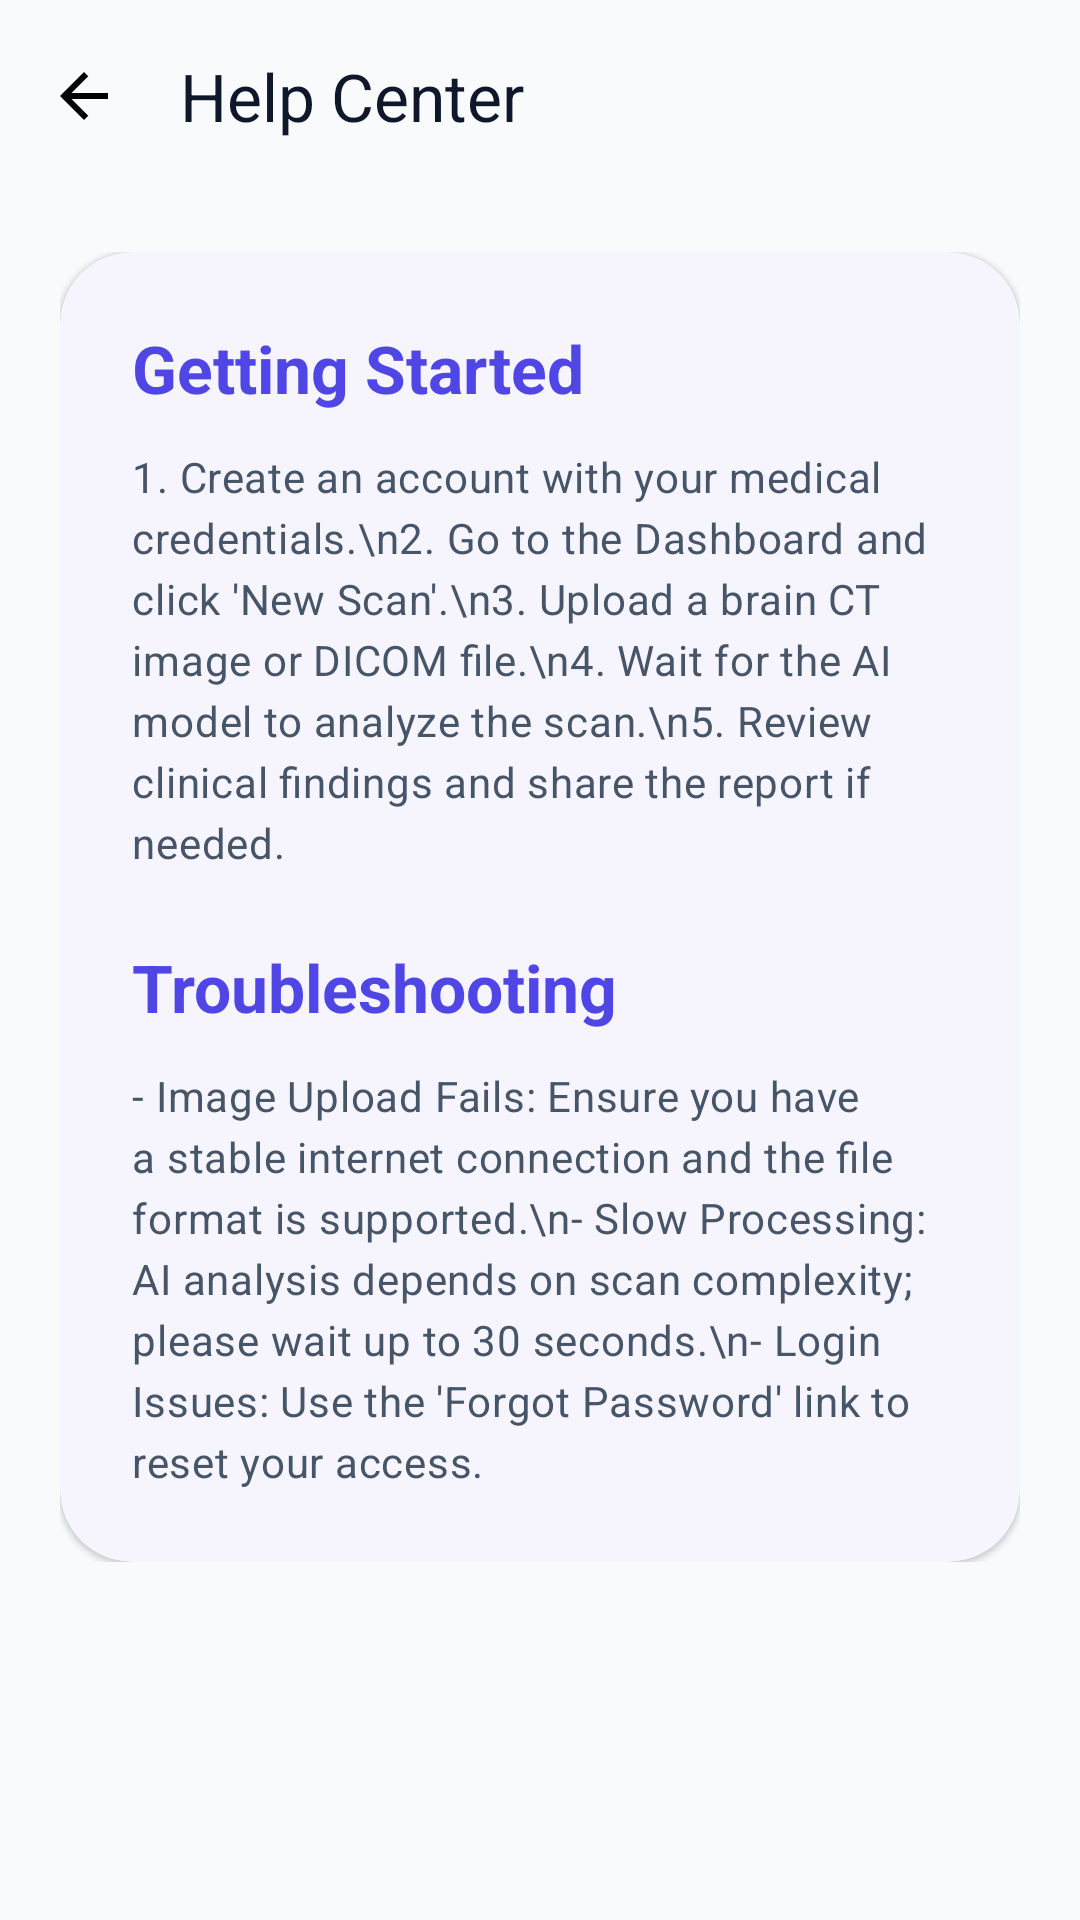

The Android layout XML behind this screen, and the referenced resources:
<!-- AndroidManifest.xml: application theme Theme.BrainHemorrhage -->
<!-- res/layout/fragment_help_center.xml -->
<?xml version="1.0" encoding="utf-8"?>
<androidx.coordinatorlayout.widget.CoordinatorLayout xmlns:android="http://schemas.android.com/apk/res/android"
    xmlns:app="http://schemas.android.com/apk/res-auto"
    android:layout_width="match_parent"
    android:layout_height="match_parent"
    android:background="?attr/android:windowBackground"
    android:fitsSystemWindows="true">

    <com.google.android.material.appbar.AppBarLayout
        android:layout_width="match_parent"
        android:layout_height="wrap_content"
        android:background="@android:color/transparent"
        app:elevation="0dp">

        <com.google.android.material.appbar.MaterialToolbar
            android:id="@+id/toolbar"
            android:layout_width="match_parent"
            android:layout_height="?attr/actionBarSize"
            app:navigationIcon="@drawable/ic_back"
            app:title="Help Center"
            app:titleTextColor="?attr/colorOnSurface" />
    </com.google.android.material.appbar.AppBarLayout>

    <androidx.core.widget.NestedScrollView
        android:layout_width="match_parent"
        android:layout_height="match_parent"
        android:padding="20dp"
        app:layout_behavior="@string/appbar_scrolling_view_behavior">

        <LinearLayout
            android:layout_width="match_parent"
            android:layout_height="wrap_content"
            android:orientation="vertical">

            <com.google.android.material.card.MaterialCardView
                android:layout_width="match_parent"
                android:layout_height="wrap_content"
                app:cardBackgroundColor="?attr/colorSurface"
                app:cardCornerRadius="24dp"
                app:cardElevation="1dp">

                <LinearLayout
                    android:layout_width="match_parent"
                    android:layout_height="wrap_content"
                    android:orientation="vertical"
                    android:padding="24dp">

                    <TextView
                        android:layout_width="wrap_content"
                        android:layout_height="wrap_content"
                        android:text="@string/label_getting_started"
                        android:textAppearance="?attr/textAppearanceTitleLarge"
                        android:textColor="?attr/colorPrimary"
                        android:textStyle="bold" />

                    <TextView
                        android:layout_width="match_parent"
                        android:layout_height="wrap_content"
                        android:layout_marginTop="12dp"
                        android:lineSpacingExtra="4dp"
                        android:text="@string/lbl_str_1_create_an_account_with"
                        android:textAppearance="?attr/textAppearanceBodyMedium"
                        android:textColor="?attr/colorOnSurfaceVariant" />

                    <TextView
                        android:layout_width="wrap_content"
                        android:layout_height="wrap_content"
                        android:layout_marginTop="24dp"
                        android:text="@string/label_troubleshooting"
                        android:textAppearance="?attr/textAppearanceTitleLarge"
                        android:textColor="?attr/colorPrimary"
                        android:textStyle="bold" />

                    <TextView
                        android:layout_width="match_parent"
                        android:layout_height="wrap_content"
                        android:layout_marginTop="12dp"
                        android:lineSpacingExtra="4dp"
                        android:text="@string/lbl_image_upload_fails_ensure_you"
                        android:textAppearance="?attr/textAppearanceBodyMedium"
                        android:textColor="?attr/colorOnSurfaceVariant" />

                </LinearLayout>
            </com.google.android.material.card.MaterialCardView>

        </LinearLayout>
    </androidx.core.widget.NestedScrollView>

</androidx.coordinatorlayout.widget.CoordinatorLayout>
<!-- resources referenced by this layout -->
<resources>
  <!-- drawable ic_back (drawable) -->
  <?xml version="1.0" encoding="utf-8"?>
  <vector xmlns:android="http://schemas.android.com/apk/res/android" android:width="24dp" android:height="24dp" android:viewportWidth="24" android:viewportHeight="24"><path android:fillColor="#000000" android:pathData="M20,11H7.83l5.59,-5.59L12,4l-8,8 8,8 1.41,-1.41L7.83,13H20v-2z"/></vector>
  <string name="label_getting_started">Getting Started</string>
  <string name="label_troubleshooting">Troubleshooting</string>
  <string name="lbl_image_upload_fails_ensure_you">- Image Upload Fails: Ensure you have a stable internet connection and the file format is supported.\\n- Slow Processing: AI analysis depends on scan complexity; please wait up to 30 seconds.\\n- Login Issues: Use the \'Forgot Password\' link to reset your access.</string>
  <string name="lbl_str_1_create_an_account_with">1. Create an account with your medical credentials.\\n2. Go to the Dashboard and click \'New Scan\'.\\n3. Upload a brain CT image or DICOM file.\\n4. Wait for the AI model to analyze the scan.\\n5. Review clinical findings and share the report if needed.</string>
  <color name="primary">#4F46E5</color>
  <color name="onPrimary">#FFFFFF</color>
  <color name="primaryContainer">#E0E7FF</color>
  <color name="onPrimaryContainer">#1E1B4B</color>
  <color name="secondary">#7C3AED</color>
  <color name="onSecondary">#FFFFFF</color>
  <color name="secondaryContainer">#F3E8FF</color>
  <color name="onSecondaryContainer">#4C1D95</color>
  <color name="tertiary">#4F46E5</color>
  <color name="onTertiary">#FFFFFF</color>
  <color name="tertiaryContainer">#E0E7FF</color>
  <color name="onTertiaryContainer">#1E1B4B</color>
  <color name="error">#EF4444</color>
  <color name="onError">#FFFFFF</color>
  <color name="errorContainer">#FEE2E2</color>
  <color name="onErrorContainer">#7F1D1D</color>
  <color name="background">#F8FAFC</color>
  <color name="onBackground">#0F172A</color>
  <color name="surface">#FFFFFF</color>
  <color name="onSurface">#0F172A</color>
  <color name="surfaceVariant">#F1F5F9</color>
  <color name="onSurfaceVariant">#475569</color>
  <color name="outline">#94A3B8</color>
  <style name="AppCard" parent="Widget.Material3.CardView.Elevated">
          <item name="cardCornerRadius">@dimen/card_radius</item>
          <item name="cardElevation">@dimen/card_elevation</item>
          <item name="cardBackgroundColor">@color/surface</item>
          <item name="android:stateListAnimator">@anim/card_click_animator</item>
      </style>
  <dimen name="card_radius">24dp</dimen>
  <dimen name="card_elevation">2dp</dimen>
</resources>
